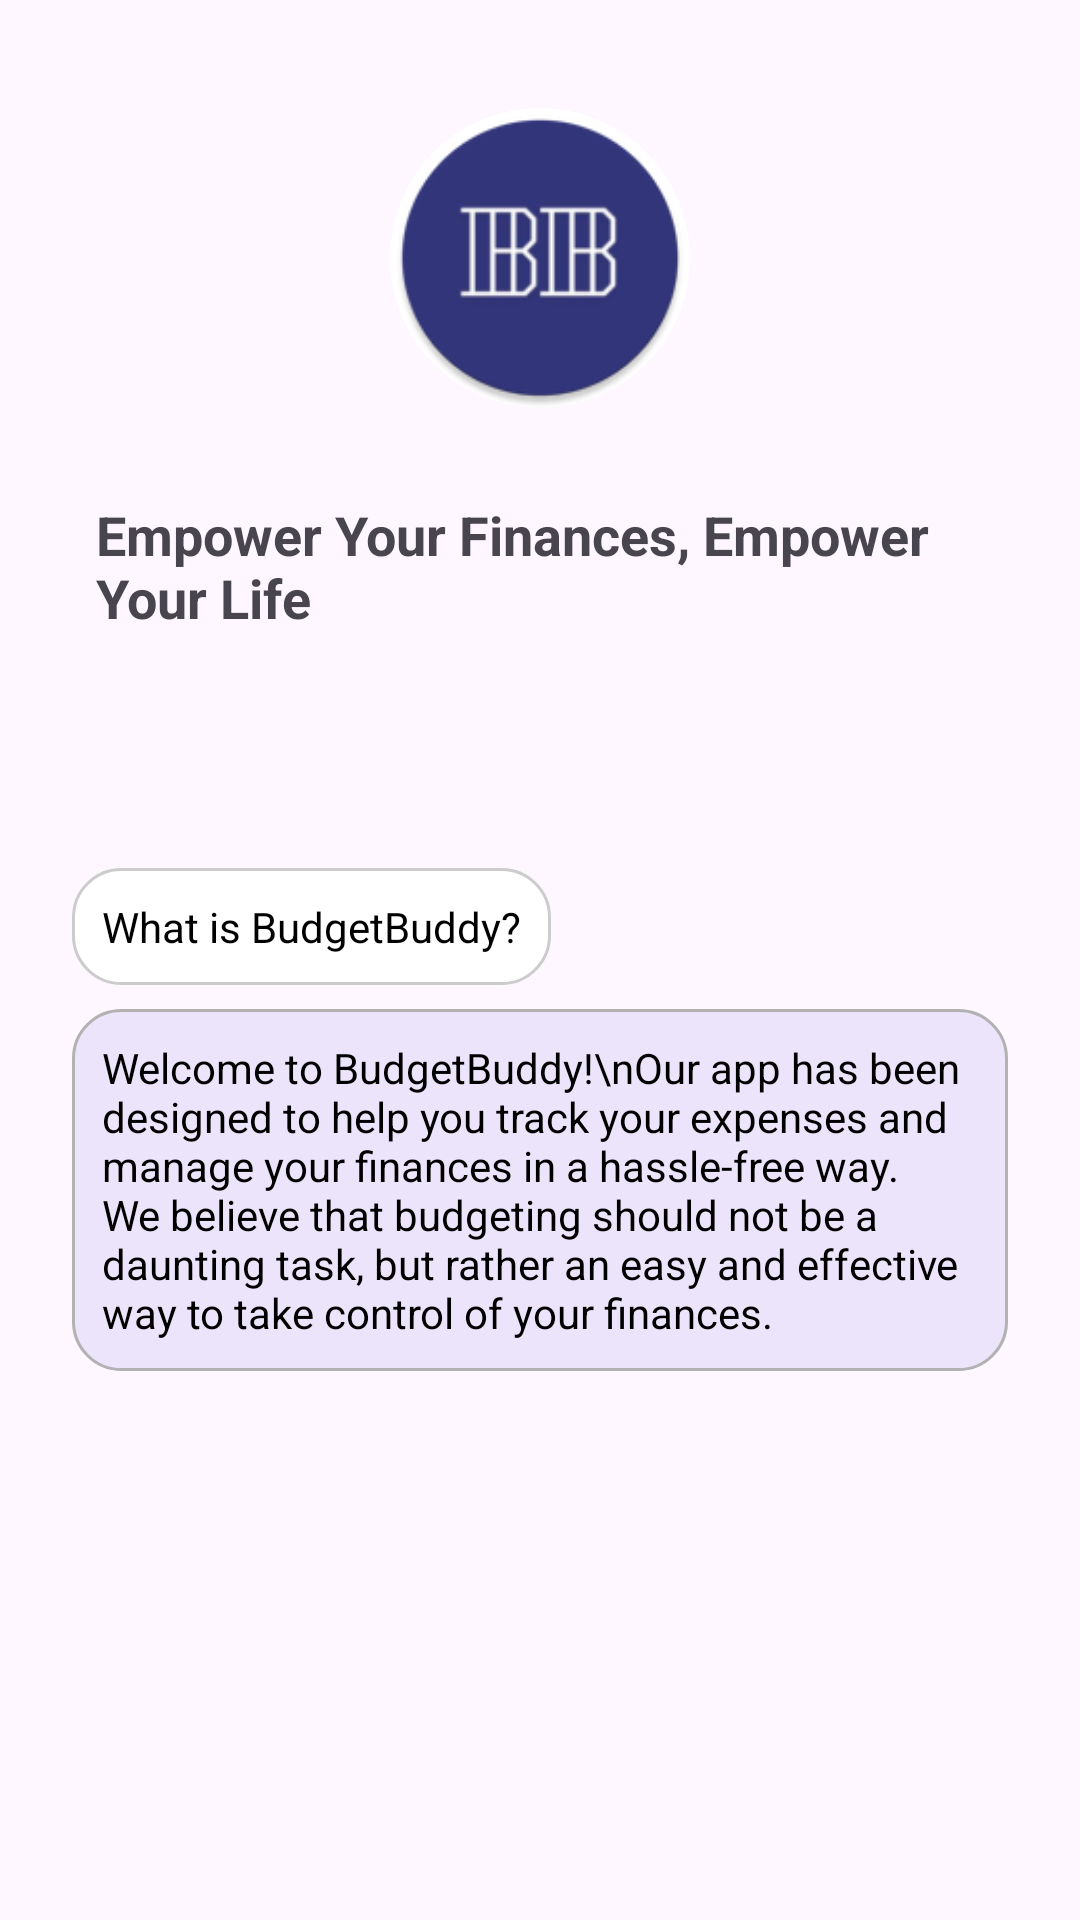

Here is an Android app screen rendered from its layout file. Give the layout XML and the strings, colors and styles it references.
<!-- AndroidManifest.xml: application theme Theme.BudgetBuddy -->
<!-- res/layout/fragment_about_us.xml -->
<?xml version="1.0" encoding="utf-8"?>
<androidx.constraintlayout.widget.ConstraintLayout xmlns:android="http://schemas.android.com/apk/res/android"
    xmlns:tools="http://schemas.android.com/tools"
    xmlns:app="http://schemas.android.com/apk/res-auto"
    android:layout_width="match_parent"
    android:layout_height="match_parent"
    tools:context=".AboutUs"
    android:padding="16dp">

 <ImageView
     android:id="@+id/imageView"
     android:layout_width="100dp"
     android:layout_height="0dp"
     android:src="@mipmap/ic_launcher_round"
     android:background="@drawable/circle_shape"
     android:scaleType="centerCrop"
     app:layout_constraintTop_toTopOf="parent"
     app:layout_constraintStart_toStartOf="parent"
     app:layout_constraintEnd_toEndOf="parent"
     android:layout_marginTop="20dp"
     app:layout_constraintDimensionRatio="h,1:1"
     app:layout_constraintHeight_percent="0.1"/>

 <TextView
     android:id="@+id/slogan"
     android:layout_width="0dp"
     android:layout_height="wrap_content"
     android:text="Empower Your Finances, Empower Your Life"
     android:textStyle="bold"
     android:textSize="18sp"
     android:paddingLeft="16dp"
     android:paddingRight="16dp"
     app:layout_constraintTop_toBottomOf="@id/imageView"
     app:layout_constraintStart_toStartOf="parent"
     app:layout_constraintEnd_toEndOf="parent"
     android:layout_marginTop="30dp"
     app:layout_constraintHeight_percent="0.05"/>

 <androidx.constraintlayout.widget.ConstraintLayout
     android:id="@+id/messages_container"
     android:layout_width="0dp"
     android:layout_height="0dp"
     android:padding="8dp"
     app:layout_constraintTop_toBottomOf="@id/slogan"
     app:layout_constraintStart_toStartOf="parent"
     app:layout_constraintEnd_toEndOf="parent"
     android:layout_marginTop="50dp"
     app:layout_constraintHeight_percent="0.7">

  <TextView
      android:id="@+id/message_received"
      android:layout_width="wrap_content"
      android:layout_height="0dp"
      android:background="@drawable/chat_bubble_left"
      android:padding="10dp"
      android:text="What is BudgetBuddy?"
      android:textColor="#000000"
      app:layout_constraintTop_toTopOf="parent"
      app:layout_constraintStart_toStartOf="parent"
      android:layout_marginTop="20dp"
      android:layout_marginBottom="8dp"/>

  <TextView
      android:id="@+id/message_sent"
      android:layout_width="wrap_content"
      android:layout_height="wrap_content"
      android:background="@drawable/chat_bubble_right"
      android:padding="10dp"
      android:text="Welcome to BudgetBuddy!\nOur app has been designed to help you track your expenses and manage your finances in a hassle-free way. We believe that budgeting should not be a daunting task, but rather an easy and effective way to take control of your finances."
      android:textColor="#000000"
      app:layout_constraintTop_toBottomOf="@id/message_received"
      app:layout_constraintStart_toStartOf="parent"
      app:layout_constraintEnd_toEndOf="parent"
      android:layout_marginTop="8dp"
      android:layout_marginBottom="8dp" />


 </androidx.constraintlayout.widget.ConstraintLayout>

</androidx.constraintlayout.widget.ConstraintLayout>
<!-- resources referenced by this layout -->
<resources>
  <!-- drawable chat_bubble_left (drawable) -->
  <shape xmlns:android="http://schemas.android.com/apk/res/android">
      <solid android:color="#FFFFFF"/> 
      <corners android:radius="16dp"/>
      <padding android:left="10dp" android:top="10dp" android:right="10dp" android:bottom="10dp"/>
      <stroke android:width="1dp" android:color="#CCCCCC"/> 
  </shape>
  <!-- drawable chat_bubble_right (drawable) -->
  <shape xmlns:android="http://schemas.android.com/apk/res/android">
      <solid android:color="#ECE4FA"/>
      <corners android:radius="16dp"/>
      <padding android:left="10dp" android:top="10dp" android:right="10dp" android:bottom="10dp"/>
      <stroke android:width="1dp" android:color="#B2B2B2"/> 
  </shape>
  <!-- drawable circle_shape (drawable) -->
  <shape xmlns:android="http://schemas.android.com/apk/res/android"
      android:shape="rectangle">
      <solid android:color="#ffffff" />
      <corners android:radius="200dp" />
  </shape>
  <!-- mipmap ic_launcher_round: webp bitmap (mipmap-hdpi, 3102 bytes) -->
  <style name="Theme.BudgetBuddy" parent="Base.Theme.BudgetBuddy">
          <item name="android:windowTranslucentStatus">true</item>
      </style>
  <style name="Base.Theme.BudgetBuddy" parent="Theme.Material3.DayNight.NoActionBar">
          
          
      </style>
</resources>
